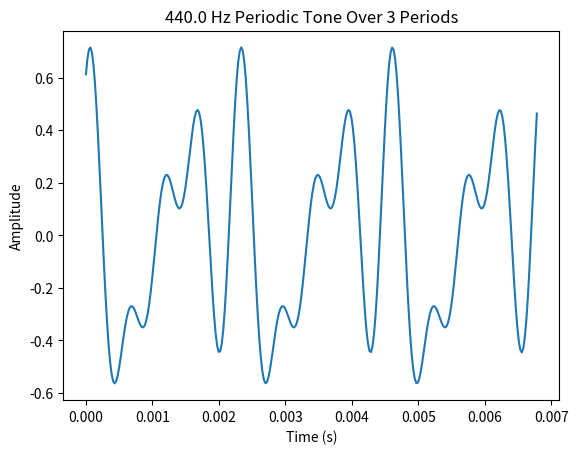

Write Python code to recreate this figure.
import warnings

import numpy as np
import matplotlib.pyplot as plt
import scipy.stats as stats

from scipy.io import wavfile
from scipy.optimize import minimize
from functools import cached_property

class Signal:
    def __init__(self, duration=5, sample_rate=44100):

        # Input validation
        if self._is_positive_number(duration, "duration") > 30:
            warnings.warn("Longer durations may be inefficient and cause errors, proceed with caution")
        if self._is_positive_number(sample_rate, "sample_rate") not in [44100, 48000]: 
            warnings.warn("Non standard sample rate")

        self._duration    = np.float32(duration)
        self._sample_rate = np.float32(sample_rate)    
    
    @property
    def duration(self):
        """Duration of the signal in seconds."""
        return self._duration
    
    @property
    def sample_rate(self):
        """Sampling rate of the signal in Hz."""
        return self._sample_rate
    
    @property
    def num_samples(self):
        """Total number of discrete time samples in the signal."""
        return int(self._duration * self._sample_rate)
    
    @cached_property
    def time_array(self):
        """Array of all the discrete time samples of the signal."""
        return np.linspace(0, self.duration, self.num_samples).reshape((1, self.num_samples))

    def _is_positive_number(self, value, name):
        if not isinstance(value, (int, float)) or value <= 0:
            raise ValueError(f"{name} must be a positive number")
        return value


class Sinusoid(Signal):
    def __init__(self, frequency=440, amplitude=1.0, phase=0, **kwargs):
        super().__init__(**kwargs)
        self._frequency = np.float32(self._is_positive_number(frequency, "frequency"))
        self._amplitude = np.float32(self._is_positive_number(amplitude, "amplitude"))
        self._phase     = np.float32(phase)

    @property
    def frequency(self):
        """Number of periods per second in Hz."""
        return self._frequency
    
    @property
    def amplitude(self):
        return self._amplitude
    
    @property
    def phase(self):
        return self._phase
    
    @property
    def period(self):
        return 1 / self._frequency
    
    @cached_property
    def samples(self):
        return np.sin(2 * np.pi * self.frequency * self.time_array + self.phase) * self.amplitude
    
    def to_int(self, arr):
        m = np.max(np.abs(arr))
        return np.int16((arr / m) * 32767)
    
    def plot_period(self, n_period=3):
        periods = int(self.sample_rate / self.frequency) * n_period
        x = self.time_array[0][:periods]
        y = self.samples[0][:periods]
        plt.plot(x, y)
        plt.xlabel('Time (s)')
        plt.ylabel('Amplitude')
        plt.title(f'{self.frequency} Hz Periodic Tone Over {n_period} Periods')
        plt.show()

class HarmonicComplex(Sinusoid):
    def __init__(self, num_harmonics=4, coef = "uniform", h_phase=0, **kwargs):
        super().__init__(**kwargs)
        self._n_harm          = np.int16(self._is_positive_number(num_harmonics, "number of harmonics"))
        self._harmonics_coef  = self._compute_harmonics_coef(coef)
        self._harmonics_phase = self._compute_harmonics_phase(h_phase)

    @cached_property
    def harmonics(self):
        h = np.arange(1, self._n_harm + 1, dtype=np.float32) * self.frequency
        return h.reshape(self._n_harm, 1)
    
    @cached_property
    def harmonics_array(self):
        return np.sin(2 * np.pi * self.harmonics * (self.time_array + self._harmonics_phase) + self.phase) * self._harmonics_coef

    @cached_property
    def samples(self):
        return np.sum(self.harmonics_array, axis=0).reshape((1, self.num_samples))     
    
    def _compute_harmonics_coef(self, coef):
        if coef != "uniform":
            raise ValueError("coef must be 'uniform'(other not implemented yet)")
        elif coef == "uniform":
            return np.ones((self._n_harm, 1)) / self._n_harm

    def _compute_harmonics_phase(self, h_phase):
        if isinstance(h_phase, (int, float)): 
            return np.full((self._n_harm, 1), h_phase, dtype=np.float32)
        elif h_phase == "zero":
            return np.zeros((self._n_harm, 1))
        elif h_phase == "random":
            return np.random.uniform(0, 2*np.pi, (self._n_harm, 1))
    


if __name__ == "__main__":
    h = HarmonicComplex(h_phase="random")
    h.plot_period()
